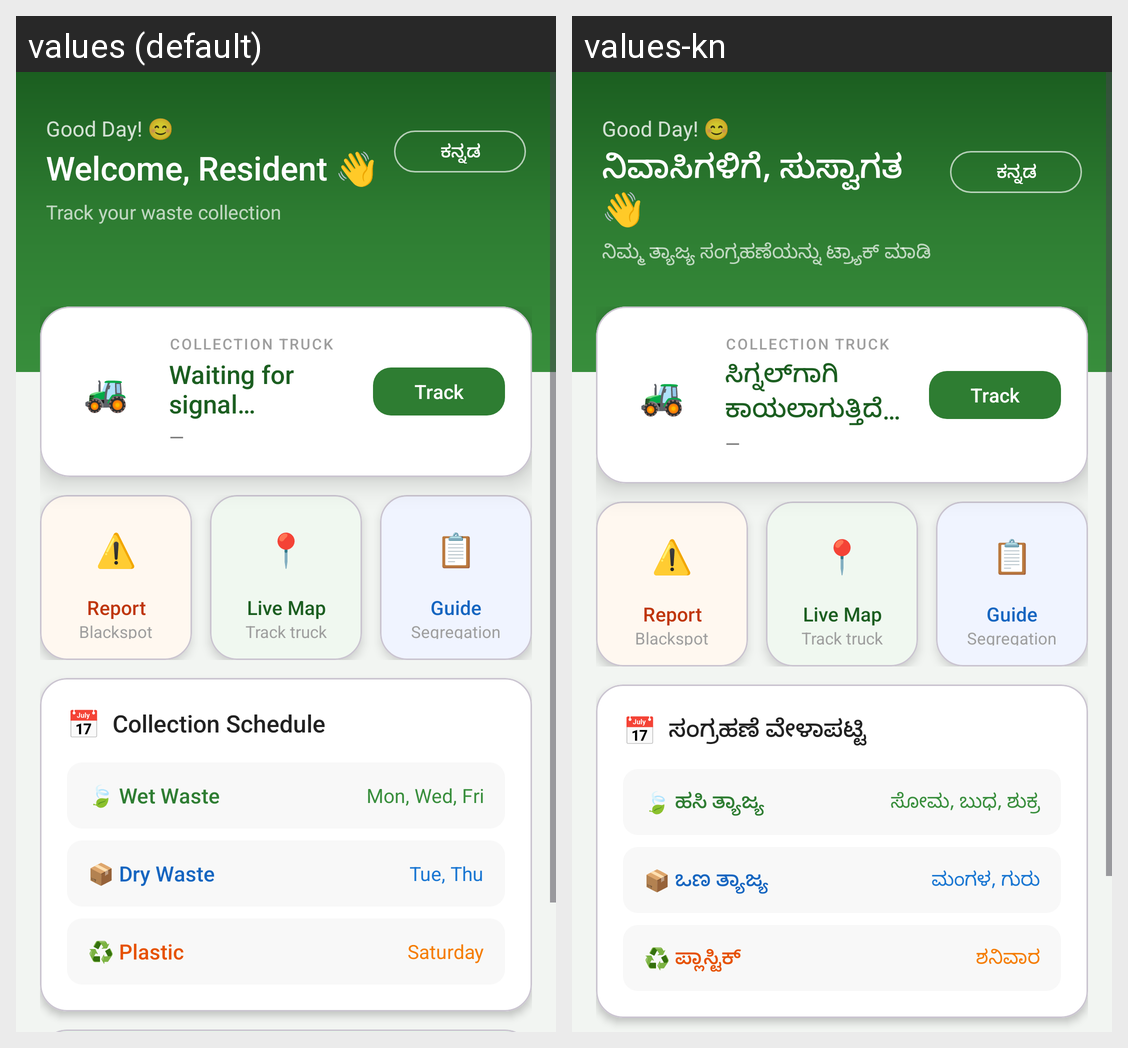

Strings drawn on this Android screen and how each of the app's shown locales translates them:
Android screen res/layout/fragment_home.xml rendered under 2 locales, left to right: values (default), values-kn. Device: Nexus 5 (rendered at 1080×1920; each locale shown at half size, 540×960, under a caption strip naming it); theme Theme.GramaWasteTracker.
Strings drawn on this screen, with the default value and each locale's value (text and hints the layout hard-codes, and strings that could not be matched under every locale, appear in the picture but are not listed):

welcome_resident
  values: Welcome, Resident 👋
  values-kn: ನಿವಾಸಿಗಳಿಗೆ, ಸುಸ್ವಾಗತ 👋

lang_toggle_text
  values: ಕನ್ನಡ
  values-kn: ಕನ್ನಡ

home_subtitle
  values: Track your waste collection
  values-kn: ನಿಮ್ಮ ತ್ಯಾಜ್ಯ ಸಂಗ್ರಹಣೆಯನ್ನು ಟ್ರ್ಯಾಕ್ ಮಾಡಿ

waiting_signal
  values: Waiting for signal…
  values-kn: ಸಿಗ್ನಲ್‌ಗಾಗಿ ಕಾಯಲಾಗುತ್ತಿದೆ…

collection_schedule
  values: Collection Schedule
  values-kn: ಸಂಗ್ರಹಣೆ ವೇಳಾಪಟ್ಟಿ

wet_waste_label
  values: 🍃 Wet Waste
  values-kn: 🍃 ಹಸಿ ತ್ಯಾಜ್ಯ

schedule_wet
  values: Mon, Wed, Fri
  values-kn: ಸೋಮ, ಬುಧ, ಶುಕ್ರ

dry_waste_label
  values: 📦 Dry Waste
  values-kn: 📦 ಒಣ ತ್ಯಾಜ್ಯ

schedule_dry
  values: Tue, Thu
  values-kn: ಮಂಗಳ, ಗುರು

plastic_waste_label
  values: ♻️ Plastic
  values-kn: ♻️ ಪ್ಲಾಸ್ಟಿಕ್

schedule_plastic
  values: Saturday
  values-kn: ಶನಿವಾರ
